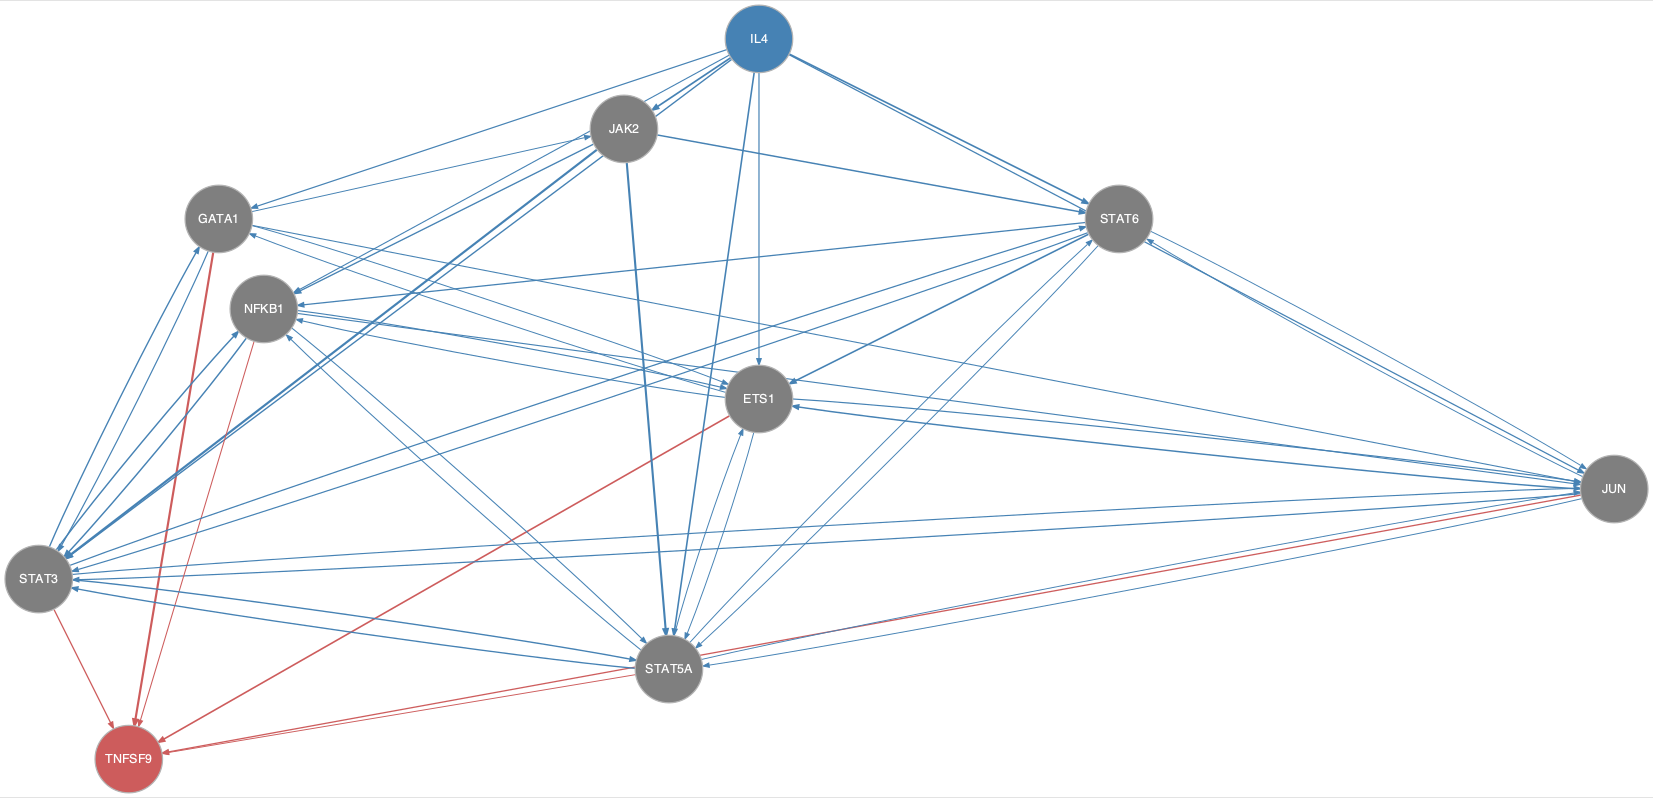

Data behind this chart, as committed beside it:
from	to
ETS1	GATA1
ETS1	JUN
ETS1	NFKB1
ETS1	STAT5A
GATA1	ETS1
GATA1	JAK2
GATA1	JUN
GATA1	STAT3
IL4	ETS1
IL4	GATA1
IL4	JAK2
IL4	JUN
IL4	NFKB1
IL4	STAT3
IL4	STAT5A
IL4	STAT6
JAK2	NFKB1
JAK2	STAT3
JAK2	STAT5A
JAK2	STAT6
JUN	ETS1
JUN	STAT3
JUN	STAT5A
JUN	STAT6
NFKB1	ETS1
NFKB1	JUN
NFKB1	STAT3
NFKB1	STAT5A
STAT3	GATA1
STAT3	JUN
STAT3	NFKB1
STAT3	STAT5A
STAT3	STAT6
STAT5A	ETS1
STAT5A	JUN
STAT5A	NFKB1
STAT5A	STAT3
STAT5A	STAT6
STAT6	ETS1
STAT6	JUN
STAT6	NFKB1
STAT6	STAT3
STAT6	STAT5A
ETS1	TNFSF9
GATA1	TNFSF9
JUN	TNFSF9
NFKB1	TNFSF9
STAT3	TNFSF9
STAT5A	TNFSF9
